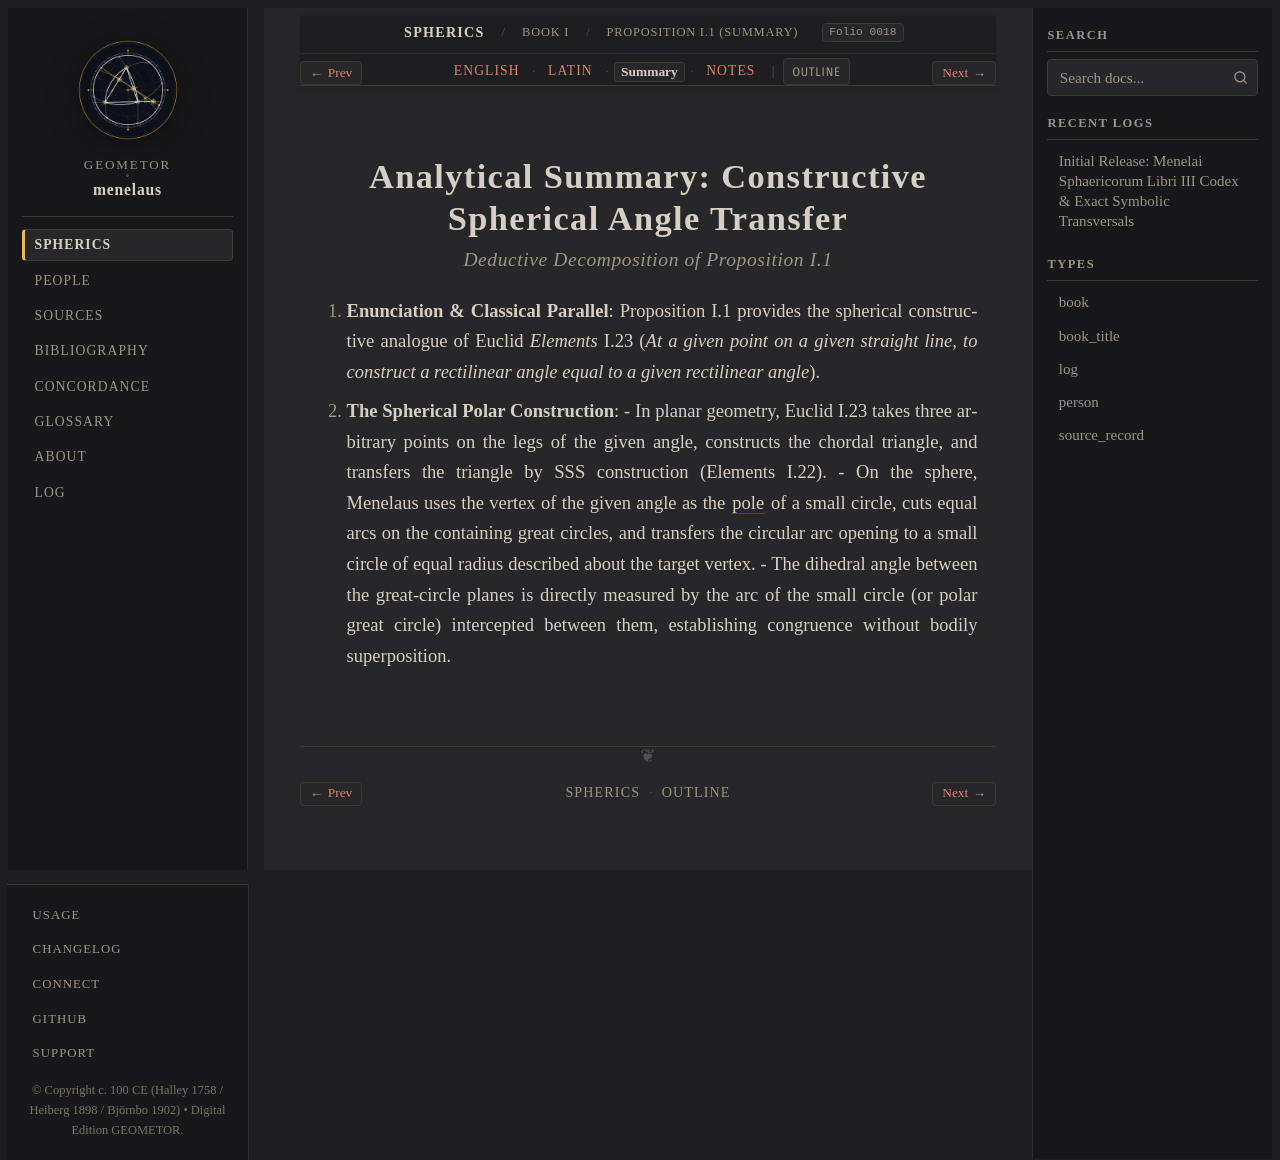

repository: geometor/menelaus · page: sphaerica/liber_i/prop_01/summary.html · generator: sphinx

:layout: book
:order: 3
:canonical_id: I.1
:breadcrumb_title: Proposition I.1 (Summary)
:folio: halley_1758_menelai_sphaericorum:0018
:tracks: English: index | Latin: la | Summary: summary | Notes: notes

.. _sphaerica-i-1-summary:

Analytical Summary: Constructive Spherical Angle Transfer
=========================================================

.. rubric:: *Deductive Decomposition of Proposition I.1*

.. folio:: halley_1758_menelai_sphaericorum:0018
   :page: 2

1. **Enunciation & Classical Parallel**:
   Proposition I.1 provides the spherical constructive analogue of Euclid *Elements* I.23 (*At a given point on a given straight line, to construct a rectilinear angle equal to a given rectilinear angle*).

2. **The Spherical Polar Construction**:
   - In planar geometry, Euclid I.23 takes three arbitrary points on the legs of the given angle, constructs the chordal triangle, and transfers the triangle by SSS construction (Elements I.22).
   - On the sphere, Menelaus uses the vertex of the given angle as the :term:`pole <polus>` of a small circle, cuts equal arcs on the containing great circles, and transfers the circular arc opening to a small circle of equal radius described about the target vertex.
   - The dihedral angle between the great-circle planes is directly measured by the arc of the small circle (or polar great circle) intercepted between them, establishing congruence without bodily superposition.
